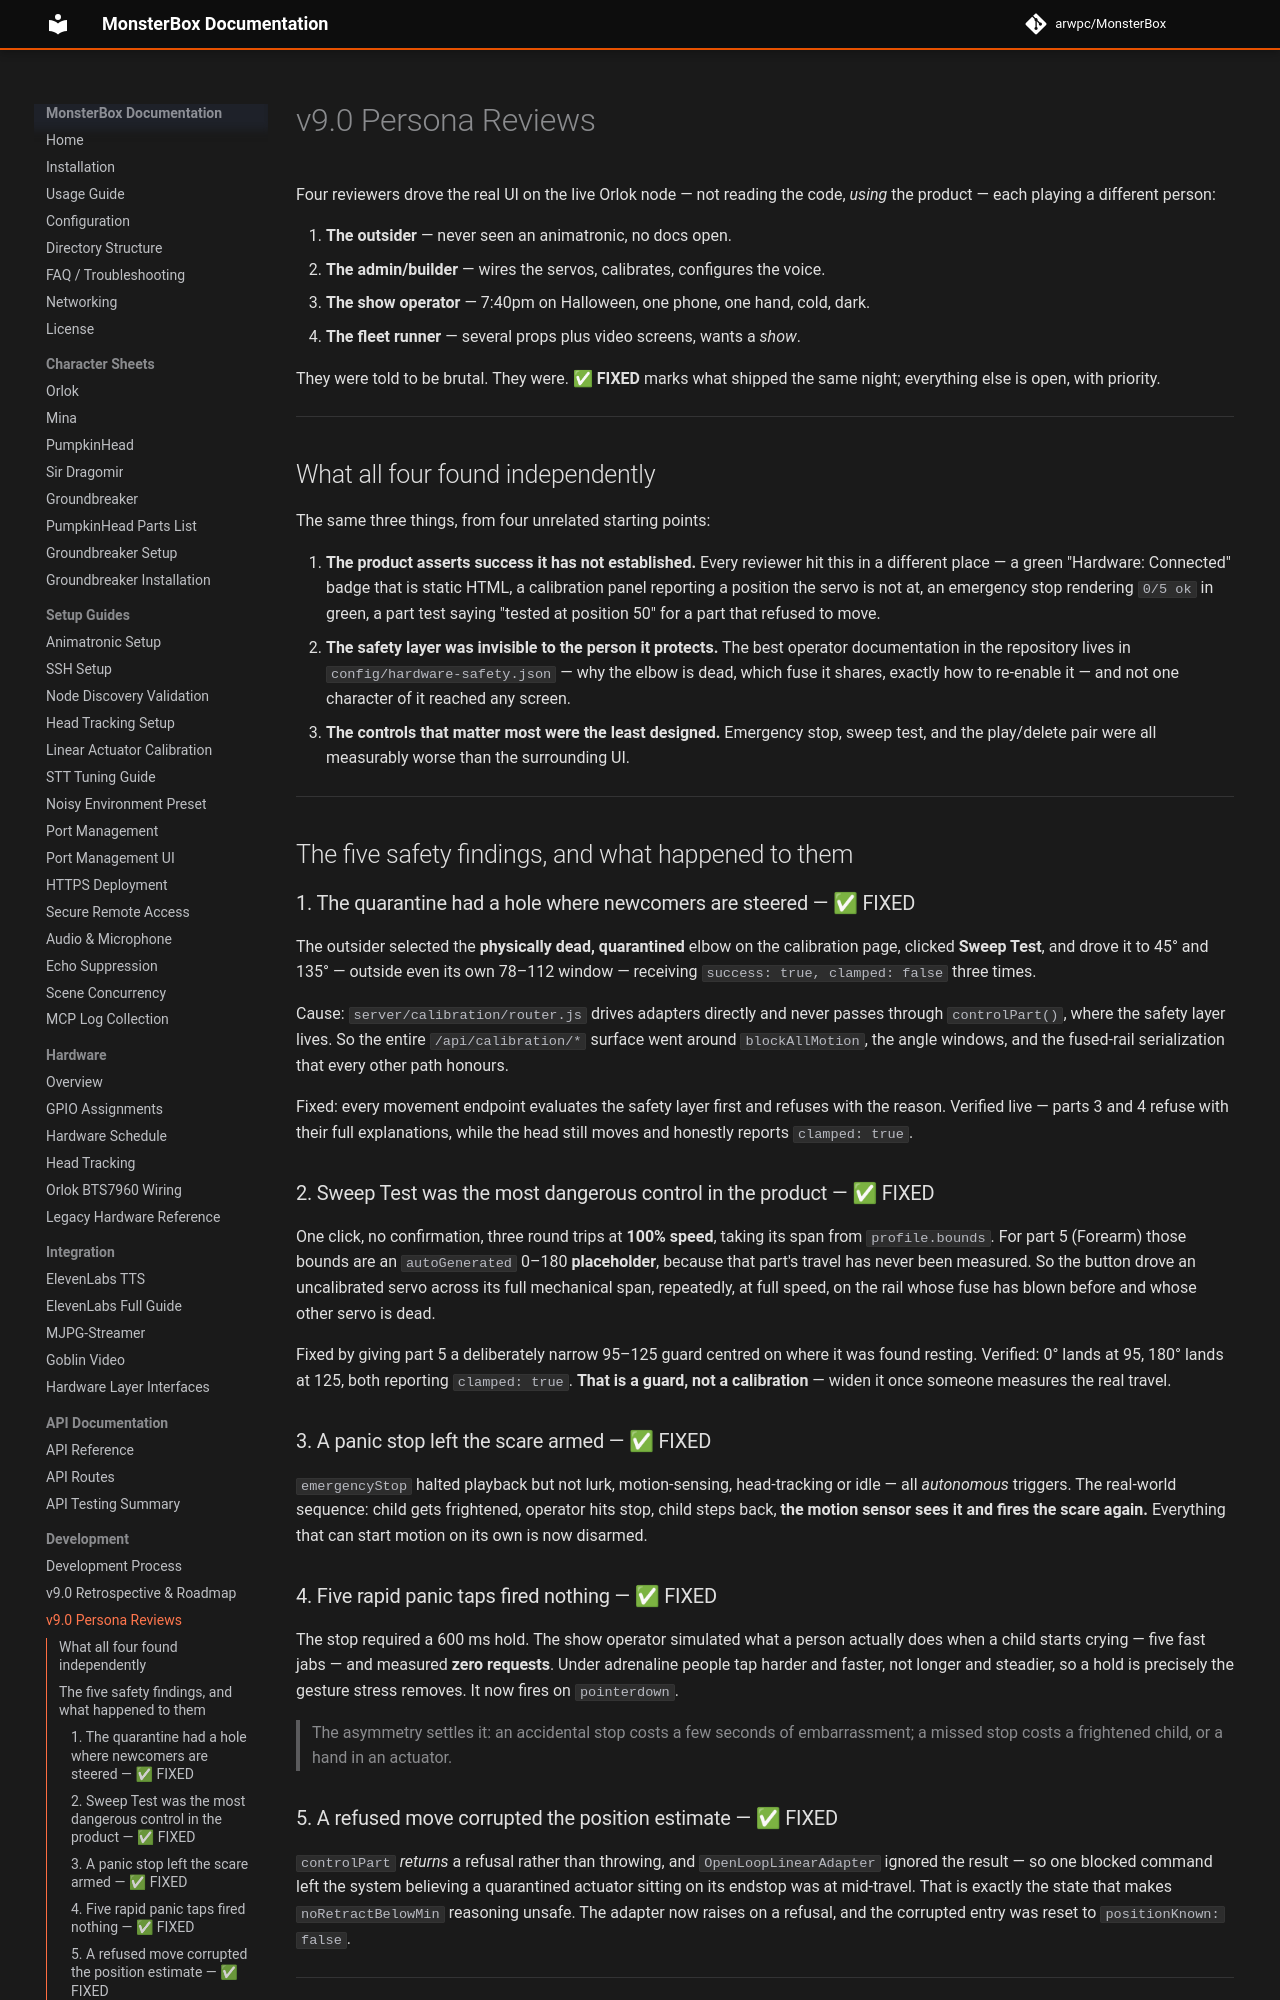

repository: arwpc/MonsterBox · page: development/V9-PERSONA-REVIEWS/index.html · generator: mkdocs

# v9.0 Persona Reviews

Four reviewers drove the real UI on the live Orlok node — not reading the code,
*using* the product — each playing a different person:

1. **The outsider** — never seen an animatronic, no docs open.
2. **The admin/builder** — wires the servos, calibrates, configures the voice.
3. **The show operator** — 7:40pm on Halloween, one phone, one hand, cold, dark.
4. **The fleet runner** — several props plus video screens, wants a *show*.

They were told to be brutal. They were. **✅ FIXED** marks what shipped the same
night; everything else is open, with priority.

---

## What all four found independently

The same three things, from four unrelated starting points:

1. **The product asserts success it has not established.** Every reviewer hit this
   in a different place — a green "Hardware: Connected" badge that is static HTML,
   a calibration panel reporting a position the servo is not at, an emergency stop
   rendering `0/5 ok` in green, a part test saying "tested at position 50" for a
   part that refused to move.
2. **The safety layer was invisible to the person it protects.** The best operator
   documentation in the repository lives in `config/hardware-safety.json` — why the
   elbow is dead, which fuse it shares, exactly how to re-enable it — and not one
   character of it reached any screen.
3. **The controls that matter most were the least designed.** Emergency stop, sweep
   test, and the play/delete pair were all measurably worse than the surrounding UI.

---

## The five safety findings, and what happened to them

### 1. The quarantine had a hole where newcomers are steered — ✅ FIXED
The outsider selected the **physically dead, quarantined** elbow on the calibration
page, clicked **Sweep Test**, and drove it to 45° and 135° — outside even its own
78–112 window — receiving `success: true, clamped: false` three times.

Cause: `server/calibration/router.js` drives adapters directly and never passes
through `controlPart()`, where the safety layer lives. So the entire
`/api/calibration/*` surface went around `blockAllMotion`, the angle windows, and
the fused-rail serialization that every other path honours.

Fixed: every movement endpoint evaluates the safety layer first and refuses with
the reason. Verified live — parts 3 and 4 refuse with their full explanations,
while the head still moves and honestly reports `clamped: true`.

### 2. Sweep Test was the most dangerous control in the product — ✅ FIXED
One click, no confirmation, three round trips at **100% speed**, taking its span
from `profile.bounds`. For part 5 (Forearm) those bounds are an `autoGenerated`
0–180 **placeholder**, because that part's travel has never been measured. So the
button drove an uncalibrated servo across its full mechanical span, repeatedly, at
full speed, on the rail whose fuse has blown before and whose other servo is dead.

Fixed by giving part 5 a deliberately narrow 95–125 guard centred on where it was
found resting. Verified: 0° lands at 95, 180° lands at 125, both reporting
`clamped: true`. **That is a guard, not a calibration** — widen it once someone
measures the real travel.

### 3. A panic stop left the scare armed — ✅ FIXED
`emergencyStop` halted playback but not lurk, motion-sensing, head-tracking or
idle — all *autonomous* triggers. The real-world sequence: child gets frightened,
operator hits stop, child steps back, **the motion sensor sees it and fires the
scare again.** Everything that can start motion on its own is now disarmed.

### 4. Five rapid panic taps fired nothing — ✅ FIXED
The stop required a 600 ms hold. The show operator simulated what a person actually
does when a child starts crying — five fast jabs — and measured **zero requests**.
Under adrenaline people tap harder and faster, not longer and steadier, so a hold
is precisely the gesture stress removes. It now fires on `pointerdown`.

> The asymmetry settles it: an accidental stop costs a few seconds of
> embarrassment; a missed stop costs a frightened child, or a hand in an actuator.

### 5. A refused move corrupted the position estimate — ✅ FIXED
`controlPart` *returns* a refusal rather than throwing, and `OpenLoopLinearAdapter`
ignored the result — so one blocked command left the system believing a quarantined
actuator sitting on its endstop was at mid-travel. That is exactly the state that
makes `noRetractBelowMin` reasoning unsafe. The adapter now raises on a refusal,
and the corrupted entry was reset to `positionKnown: false`.

---
